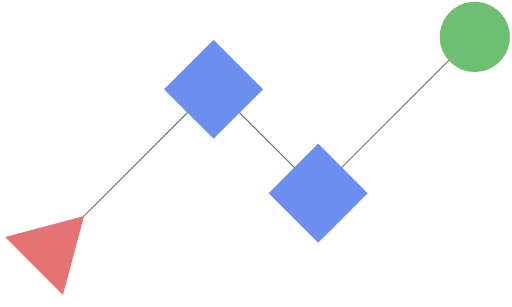
t = 0.00 s
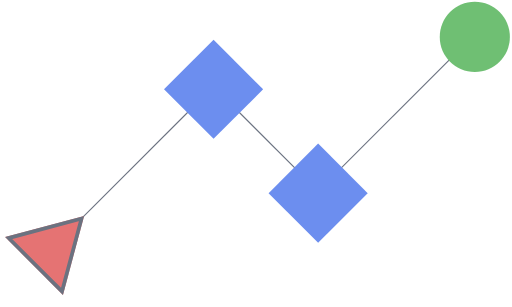
t = 1.30 s
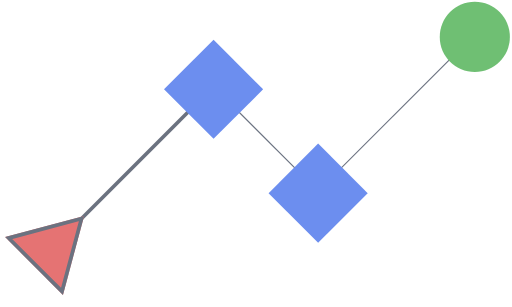
t = 3.00 s
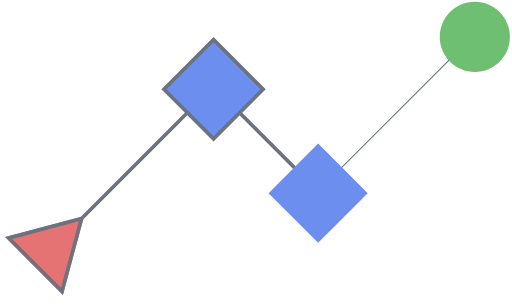
t = 4.30 s
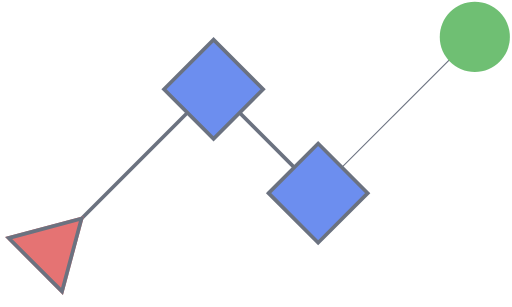
t = 6.00 s
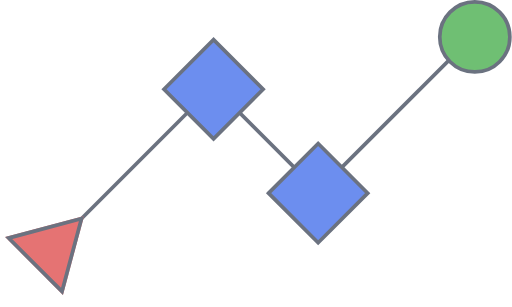
t = 7.30 s

The animated SVG that drew these frames (rendered in a browser with its animation timeline set to each time). Animation: 7 SMIL elements (animate=7); one cycle of 7.30 s.

<svg width="693" height="416" viewBox="0 0 693 416" fill="none" xmlns="http://www.w3.org/2000/svg">
<title>itero</title>
<desc>A connector, two actions and a workflow light up one after another, along the line that joins them.</desc>
<style>
.ink { stroke: #6b7280; }
.connector { fill: #E57373; }
.action { fill: #6C8EEF; }
.workflow { fill: #6FBF73; }
@media (prefers-color-scheme: dark) {
  .ink { stroke: #ffffff; }
  .connector { fill: #9E3F3B; }
  .action { fill: #3A4FA8; }
  .workflow { fill: #3B7F43; }
}
</style>
<path class="ink" d="M110.232 296.009L287.009 119.232" stroke-width="1.5">
  <animate attributeName="stroke-width" to="5" begin="2s" dur="0.3s" fill="freeze"/>
</path>
<path class="ink" d="M290.768 119.232L432.189 260.654" stroke-width="1.5">
  <animate attributeName="stroke-width" to="5" begin="4s" dur="0.3s" fill="freeze"/>
</path>
<path class="ink" d="M429.232 260.364L641.364 48.2322" stroke-width="1.5">
  <animate attributeName="stroke-width" to="5" begin="6s" dur="0.3s" fill="freeze"/>
</path>
<path class="ink workflow" d="M690.5 50C690.5 76.2335 669.234 97.5 643 97.5C616.766 97.5 595.5 76.2335 595.5 50C595.5 23.7665 616.766 2.5 643 2.5C669.234 2.5 690.5 23.7665 690.5 50Z" stroke-width="0">
  <animate attributeName="stroke-width" to="5" begin="7s" dur="0.3s" fill="freeze"/>
</path>
<path class="ink action" d="M221.825 121L289 53.8249L356.175 121L289 188.175L221.825 121Z" stroke-width="0">
  <animate attributeName="stroke-width" to="5" begin="3s" dur="0.3s" fill="freeze"/>
</path>
<path class="ink action" d="M363.536 261.711L430.711 194.536L497.886 261.711L430.711 328.886L363.536 261.711Z" stroke-width="0">
  <animate attributeName="stroke-width" to="5" begin="5s" dur="0.3s" fill="freeze"/>
</path>
<path class="connector" d="M6.527 321.269L113.602 292.578L84.911 399.653L6.527 321.269Z"/>
<mask id="triangle" fill="white"><path d="M6.527 321.269L113.602 292.578L84.911 399.653L6.527 321.269Z"/></mask>
<path class="ink" d="M6.527 321.269L113.602 292.578L84.911 399.653L6.527 321.269Z" stroke-width="0" mask="url(#triangle)">
  <animate attributeName="stroke-width" to="10" begin="1s" dur="0.3s" fill="freeze"/>
</path>
</svg>
